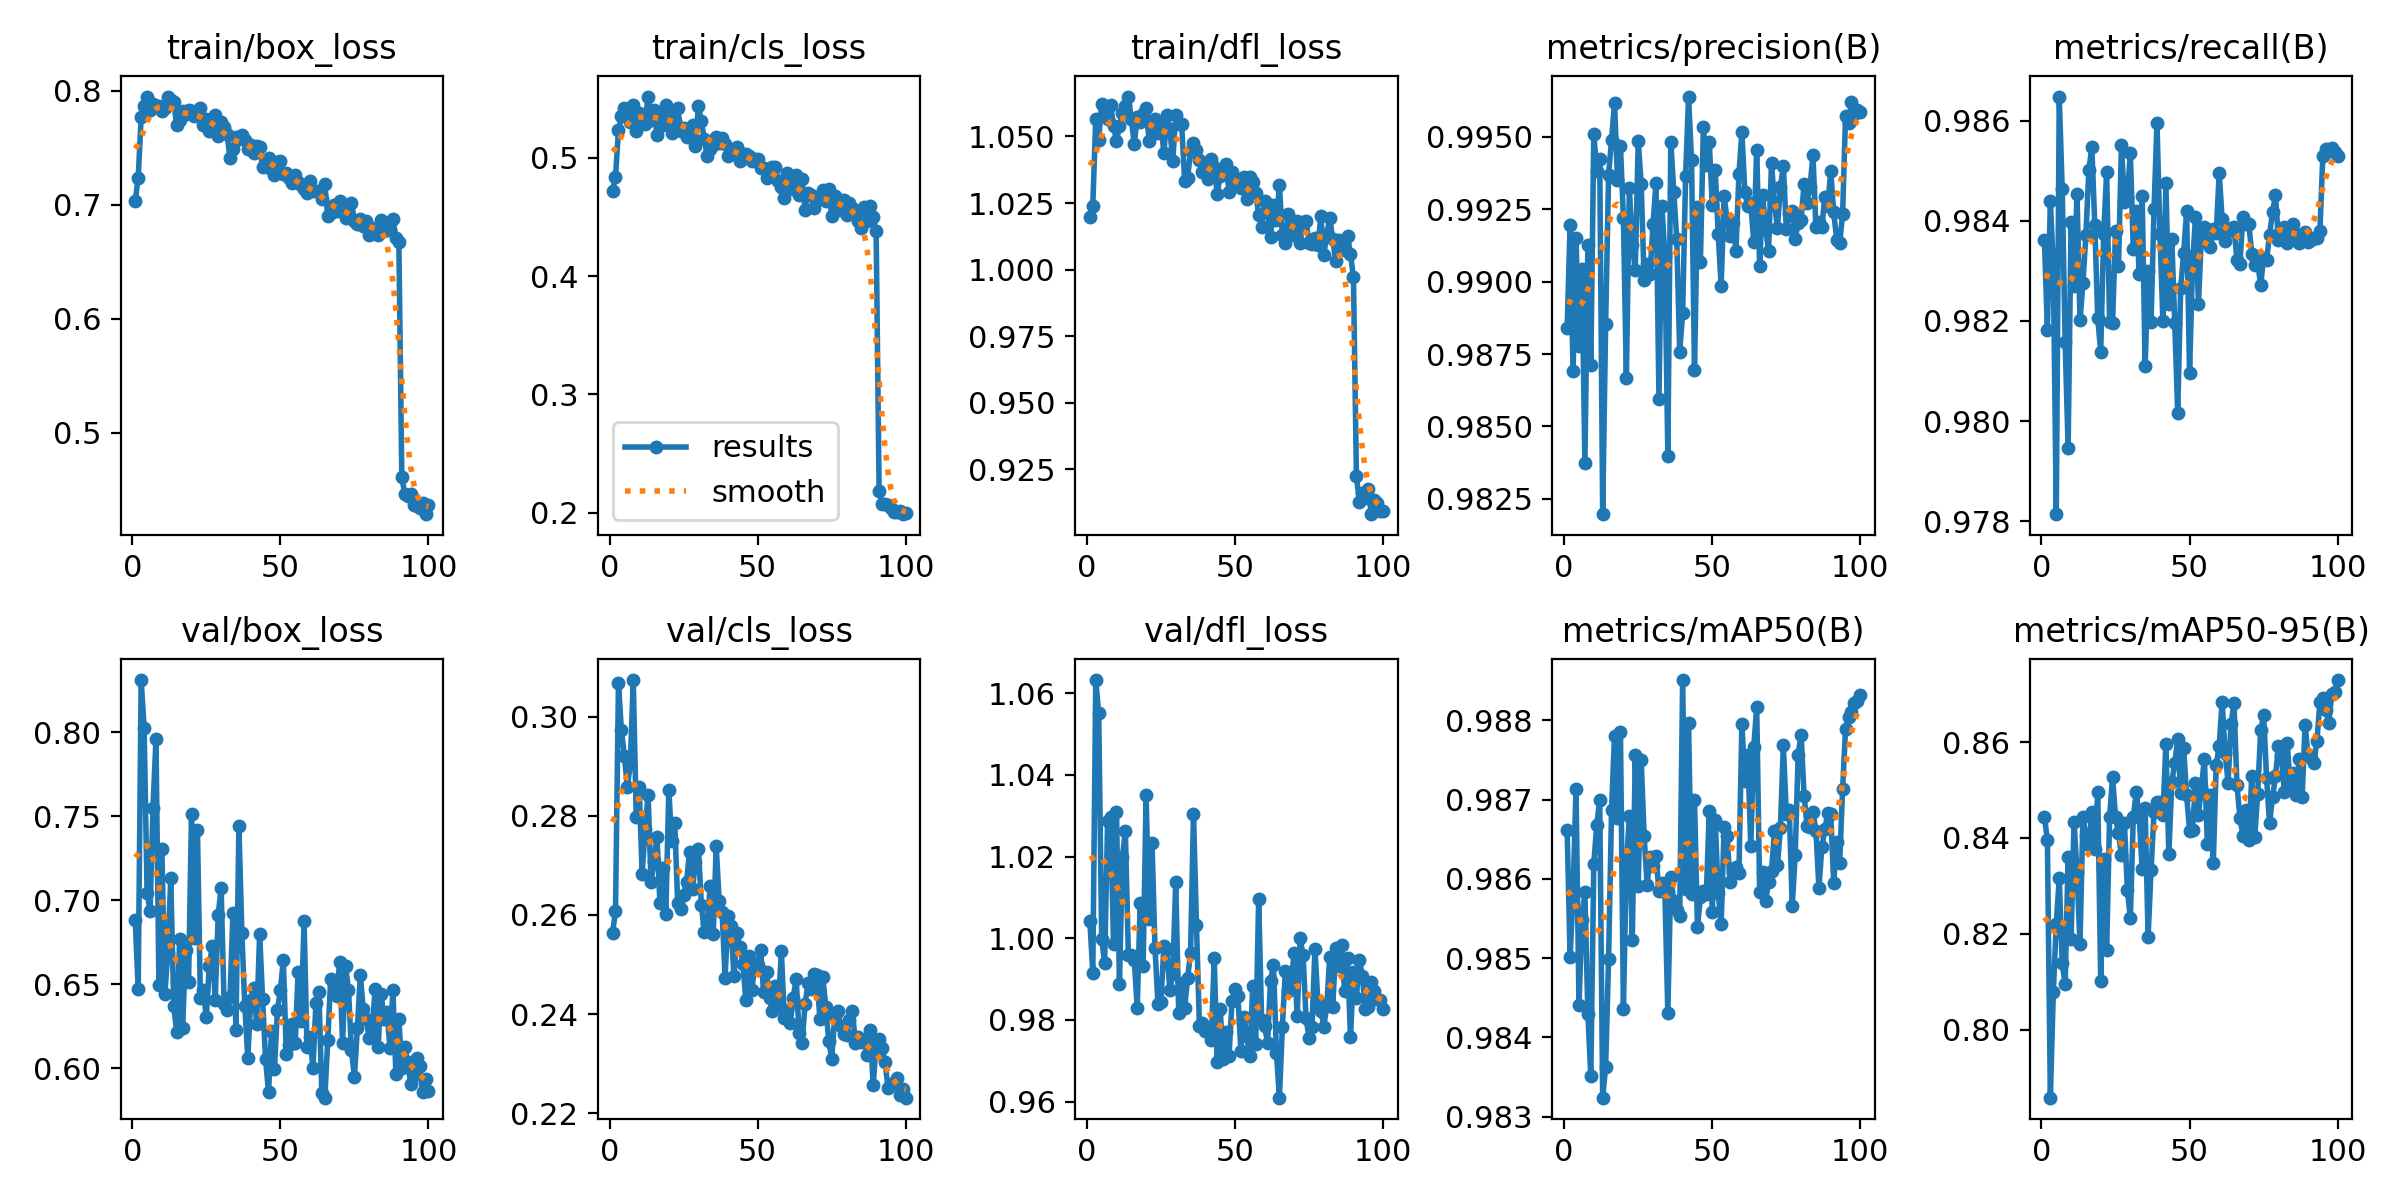

The table this chart was drawn from, first rows:
epoch, time, train/box_loss, train/cls_loss, train/dfl_loss, metrics/precision(B), metrics/recall(B), metrics/mAP50(B), metrics/mAP50-95(B), val/box_loss, val/cls_loss, val/dfl_loss, lr/pg0, lr/pg1, lr/pg2
1, 42.49, 0.7036, 0.4722, 1.02, 0.9884, 0.9836, 0.9866, 0.8444, 0.6881, 0.2564, 1.004, 0.0002749, 0.0002749, 0.0002749
2, 69.76, 0.7237, 0.4836, 1.024, 0.9919, 0.9818, 0.985, 0.8396, 0.6472, 0.2607, 0.9916, 0.0005471, 0.0005471, 0.0005471
3, 97.67, 0.7768, 0.5235, 1.056, 0.9869, 0.9844, 0.9858, 0.7858, 0.831, 0.3067, 1.063, 0.0008138, 0.0008138, 0.0008138
4, 125.5, 0.7871, 0.5352, 1.049, 0.9915, 0.9831, 0.9871, 0.8079, 0.8026, 0.2972, 1.055, 0.0008083, 0.0008083, 0.0008083
5, 153.4, 0.795, 0.5422, 1.062, 0.9878, 0.9781, 0.9844, 0.822, 0.7044, 0.2921, 0.9998, 0.0008, 0.0008, 0.0008
6, 181.5, 0.7833, 0.5349, 1.059, 0.9905, 0.9865, 0.9855, 0.8316, 0.6937, 0.2858, 0.9939, 0.0007918, 0.0007918, 0.0007918
7, 209.5, 0.7881, 0.5303, 1.057, 0.9837, 0.9846, 0.9858, 0.8138, 0.7551, 0.2905, 1.029, 0.0007835, 0.0007835, 0.0007835
8, 237.7, 0.7863, 0.545, 1.062, 0.9913, 0.9816, 0.9843, 0.8095, 0.7959, 0.3074, 1.03, 0.0007753, 0.0007753, 0.0007753
9, 266, 0.7872, 0.5225, 1.054, 0.9871, 0.9795, 0.9835, 0.8359, 0.6494, 0.2797, 0.9985, 0.000767, 0.000767, 0.000767
10, 294.3, 0.7821, 0.5382, 1.048, 0.9951, 0.984, 0.9862, 0.819, 0.7304, 0.2859, 1.031, 0.0007588, 0.0007588, 0.0007588
11, 322.6, 0.7851, 0.5303, 1.054, 0.9938, 0.9827, 0.9867, 0.8434, 0.6443, 0.2683, 0.9887, 0.0007505, 0.0007505, 0.0007505
12, 351.1, 0.7945, 0.529, 1.059, 0.9942, 0.9845, 0.987, 0.8328, 0.6686, 0.2772, 1.02, 0.0007423, 0.0007423, 0.0007423
13, 379.3, 0.7917, 0.5518, 1.061, 0.982, 0.982, 0.9832, 0.8178, 0.7131, 0.2842, 1.026, 0.000734, 0.000734, 0.000734
14, 407.8, 0.7905, 0.532, 1.065, 0.9885, 0.9828, 0.9836, 0.8443, 0.6371, 0.2666, 0.9958, 0.0007258, 0.0007258, 0.0007258
15, 436.1, 0.7699, 0.5402, 1.056, 0.9937, 0.9837, 0.985, 0.8404, 0.6217, 0.2709, 0.9959, 0.0007175, 0.0007175, 0.0007175
16, 464.5, 0.7745, 0.5196, 1.047, 0.9949, 0.985, 0.9869, 0.8386, 0.6771, 0.2757, 0.9947, 0.0007093, 0.0007093, 0.0007093
17, 492.9, 0.782, 0.5365, 1.057, 0.9962, 0.9855, 0.9878, 0.8454, 0.6242, 0.2625, 0.983, 0.0007011, 0.0007011, 0.0007011
18, 521.2, 0.7795, 0.5279, 1.055, 0.9935, 0.9839, 0.9868, 0.8377, 0.6701, 0.2695, 1.009, 0.0006928, 0.0006928, 0.0006928
19, 549.7, 0.7832, 0.5443, 1.058, 0.9947, 0.982, 0.9879, 0.8496, 0.6514, 0.2602, 0.9932, 0.0006846, 0.0006846, 0.0006846
20, 578.1, 0.7827, 0.5353, 1.061, 0.9922, 0.9814, 0.9844, 0.8101, 0.7513, 0.2852, 1.035, 0.0006763, 0.0006763, 0.0006763
21, 606.5, 0.7776, 0.5213, 1.048, 0.9867, 0.9837, 0.9862, 0.8357, 0.6776, 0.2748, 1.005, 0.0006681, 0.0006681, 0.0006681
22, 634.9, 0.7793, 0.5314, 1.053, 0.9932, 0.985, 0.9868, 0.8165, 0.742, 0.2786, 1.023, 0.0006598, 0.0006598, 0.0006598
23, 663.5, 0.7852, 0.5419, 1.057, 0.9913, 0.982, 0.9852, 0.8444, 0.6417, 0.2624, 0.9976, 0.0006516, 0.0006516, 0.0006516
24, 692, 0.7704, 0.523, 1.051, 0.9904, 0.9819, 0.9876, 0.8527, 0.6463, 0.2612, 0.9839, 0.0006433, 0.0006433, 0.0006433
25, 720.4, 0.7751, 0.525, 1.055, 0.9949, 0.9838, 0.9859, 0.8444, 0.6302, 0.2641, 0.9845, 0.0006351, 0.0006351, 0.0006351
26, 748.7, 0.765, 0.5177, 1.044, 0.9934, 0.9831, 0.9875, 0.841, 0.6608, 0.2667, 0.998, 0.0006268, 0.0006268, 0.0006268
27, 777.1, 0.7754, 0.5223, 1.058, 0.9901, 0.9855, 0.9865, 0.8365, 0.6726, 0.2727, 0.9974, 0.0006186, 0.0006186, 0.0006186
28, 805.4, 0.779, 0.528, 1.053, 0.9906, 0.9844, 0.9859, 0.8432, 0.6406, 0.2652, 0.9874, 0.0006103, 0.0006103, 0.0006103
29, 833.9, 0.76, 0.5104, 1.041, 0.9903, 0.9845, 0.9863, 0.8292, 0.6911, 0.2707, 0.9912, 0.0006021, 0.0006021, 0.0006021
30, 862.3, 0.7723, 0.5443, 1.058, 0.992, 0.9854, 0.9862, 0.8233, 0.7072, 0.2734, 1.014, 0.0005938, 0.0005938, 0.0005938
31, 890.6, 0.7687, 0.5308, 1.055, 0.9934, 0.9834, 0.9863, 0.8443, 0.6381, 0.2619, 0.9817, 0.0005856, 0.0005856, 0.0005856
32, 918.9, 0.7618, 0.5158, 1.055, 0.986, 0.9842, 0.9859, 0.8495, 0.6349, 0.2565, 0.9891, 0.0005774, 0.0005774, 0.0005774
33, 947.3, 0.7413, 0.5014, 1.033, 0.9926, 0.9829, 0.9859, 0.8444, 0.6427, 0.2584, 0.9829, 0.0005691, 0.0005691, 0.0005691
34, 975.8, 0.7487, 0.5077, 1.034, 0.9909, 0.9845, 0.9858, 0.8335, 0.6923, 0.2658, 0.9903, 0.0005609, 0.0005609, 0.0005609
35, 1004, 0.7592, 0.5107, 1.044, 0.984, 0.9811, 0.9843, 0.8461, 0.6227, 0.2561, 0.9963, 0.0005526, 0.0005526, 0.0005526
36, 1033, 0.7577, 0.5181, 1.048, 0.9948, 0.983, 0.986, 0.8193, 0.7443, 0.2738, 1.03, 0.0005444, 0.0005444, 0.0005444
37, 1061, 0.7611, 0.5126, 1.045, 0.9931, 0.982, 0.9857, 0.8334, 0.6806, 0.2629, 1.003, 0.0005361, 0.0005361, 0.0005361
38, 1090, 0.7569, 0.5167, 1.041, 0.9915, 0.9842, 0.9856, 0.8453, 0.6371, 0.2606, 0.9786, 0.0005279, 0.0005279, 0.0005279
39, 1118, 0.7492, 0.5115, 1.037, 0.9876, 0.9859, 0.9855, 0.8475, 0.606, 0.2473, 0.9792, 0.0005196, 0.0005196, 0.0005196
40, 1146, 0.7522, 0.5013, 1.039, 0.9889, 0.9837, 0.9885, 0.8475, 0.6408, 0.2597, 0.9772, 0.0005114, 0.0005114, 0.0005114
41, 1175, 0.7454, 0.5041, 1.034, 0.9937, 0.982, 0.9859, 0.8447, 0.6476, 0.2578, 0.9781, 0.0005031, 0.0005031, 0.0005031
42, 1203, 0.7517, 0.5062, 1.042, 0.9964, 0.9848, 0.988, 0.8595, 0.6264, 0.2476, 0.975, 0.0004949, 0.0004949, 0.0004949
43, 1231, 0.7505, 0.5093, 1.039, 0.9942, 0.9823, 0.9858, 0.8367, 0.6801, 0.2564, 0.9951, 0.0004866, 0.0004866, 0.0004866
44, 1260, 0.7331, 0.4973, 1.029, 0.987, 0.9836, 0.987, 0.8516, 0.6411, 0.2535, 0.9697, 0.0004784, 0.0004784, 0.0004784
45, 1288, 0.7386, 0.5034, 1.035, 0.9926, 0.982, 0.9854, 0.8557, 0.6055, 0.2502, 0.9828, 0.0004701, 0.0004701, 0.0004701
46, 1316, 0.7411, 0.503, 1.038, 0.9907, 0.9802, 0.9858, 0.8606, 0.5856, 0.2429, 0.9705, 0.0004619, 0.0004619, 0.0004619
47, 1345, 0.7313, 0.5014, 1.04, 0.9953, 0.9827, 0.9859, 0.8494, 0.6219, 0.2517, 0.977, 0.0004537, 0.0004537, 0.0004537
48, 1373, 0.7263, 0.4972, 1.029, 0.994, 0.9833, 0.9858, 0.8587, 0.5996, 0.2448, 0.9713, 0.0004454, 0.0004454, 0.0004454
49, 1401, 0.7377, 0.4994, 1.037, 0.9948, 0.9842, 0.9869, 0.8489, 0.6344, 0.2496, 0.9845, 0.0004372, 0.0004372, 0.0004372
50, 1430, 0.7389, 0.4989, 1.032, 0.9926, 0.981, 0.9856, 0.8415, 0.6465, 0.25, 0.9876, 0.0004289, 0.0004289, 0.0004289
51, 1458, 0.7266, 0.4912, 1.033, 0.9939, 0.9831, 0.9868, 0.8417, 0.6643, 0.253, 0.9858, 0.0004207, 0.0004207, 0.0004207
52, 1487, 0.7276, 0.4915, 1.031, 0.9917, 0.9841, 0.9858, 0.8514, 0.6088, 0.2444, 0.9724, 0.0004124, 0.0004124, 0.0004124
53, 1515, 0.7235, 0.483, 1.035, 0.9899, 0.9823, 0.9854, 0.8449, 0.614, 0.2485, 0.9808, 0.0004042, 0.0004042, 0.0004042
54, 1544, 0.7193, 0.4914, 1.027, 0.9929, 0.9837, 0.9867, 0.8506, 0.6266, 0.2433, 0.976, 0.0003959, 0.0003959, 0.0003959
55, 1572, 0.7265, 0.4921, 1.035, 0.9921, 0.9839, 0.9865, 0.8566, 0.6151, 0.2406, 0.9711, 0.0003877, 0.0003877, 0.0003877
56, 1600, 0.7198, 0.4919, 1.033, 0.9916, 0.9836, 0.986, 0.8388, 0.6573, 0.2457, 0.9883, 0.0003794, 0.0003794, 0.0003794
57, 1629, 0.7171, 0.4806, 1.029, 0.992, 0.9835, 0.9861, 0.8489, 0.6284, 0.2415, 0.9741, 0.0003712, 0.0003712, 0.0003712
58, 1657, 0.7141, 0.4755, 1.021, 0.9911, 0.9838, 0.9861, 0.8347, 0.6879, 0.2527, 1.01, 0.0003629, 0.0003629, 0.0003629
59, 1686, 0.7107, 0.4657, 1.016, 0.9937, 0.9838, 0.9861, 0.8552, 0.6124, 0.2392, 0.98, 0.0003547, 0.0003547, 0.0003547
60, 1714, 0.7208, 0.4874, 1.026, 0.9952, 0.9849, 0.988, 0.8593, 0.6187, 0.2408, 0.9784, 0.0003464, 0.0003464, 0.0003464
... 40 more rows
